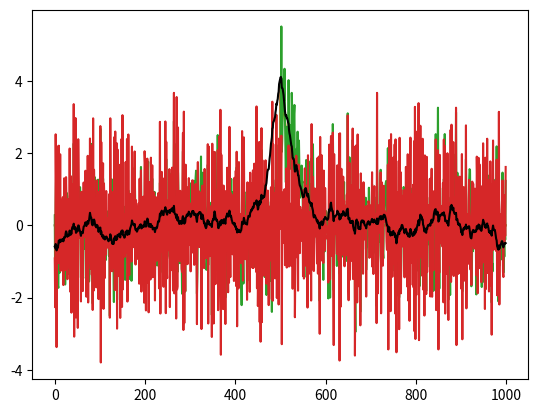

Here is the Python script that generated this plot:
import numpy as np
from matplotlib import pyplot as plt
plt.ion()

x=np.arange(1000)
tau=30 
kernel=np.exp(-x/tau) #instrument response is exponential decay

x0=500
amp=4
y_true=0*x
y_true[x0]=amp
y_noiseless=np.fft.irfft(np.fft.rfft(kernel)*np.fft.rfft(y_true))
dat=y_noiseless+np.random.randn(len(x))

plt.clf()
plt.plot(x,y_true)
plt.plot(x,y_noiseless)
plt.plot(x,dat)
plt.show()

#matched filter
dft=np.fft.rfft(dat)
kft=np.fft.rfft(kernel)
bot=np.sum(kernel**2)
mf=np.fft.irfft(dft*np.conj(kft))/bot
deconv=np.fft.irfft(dft/kft)
plt.plot(x,deconv)
plt.plot(x,mf,'k')
print('noises: ',np.median(np.abs(mf)),np.median(np.abs(deconv)))
